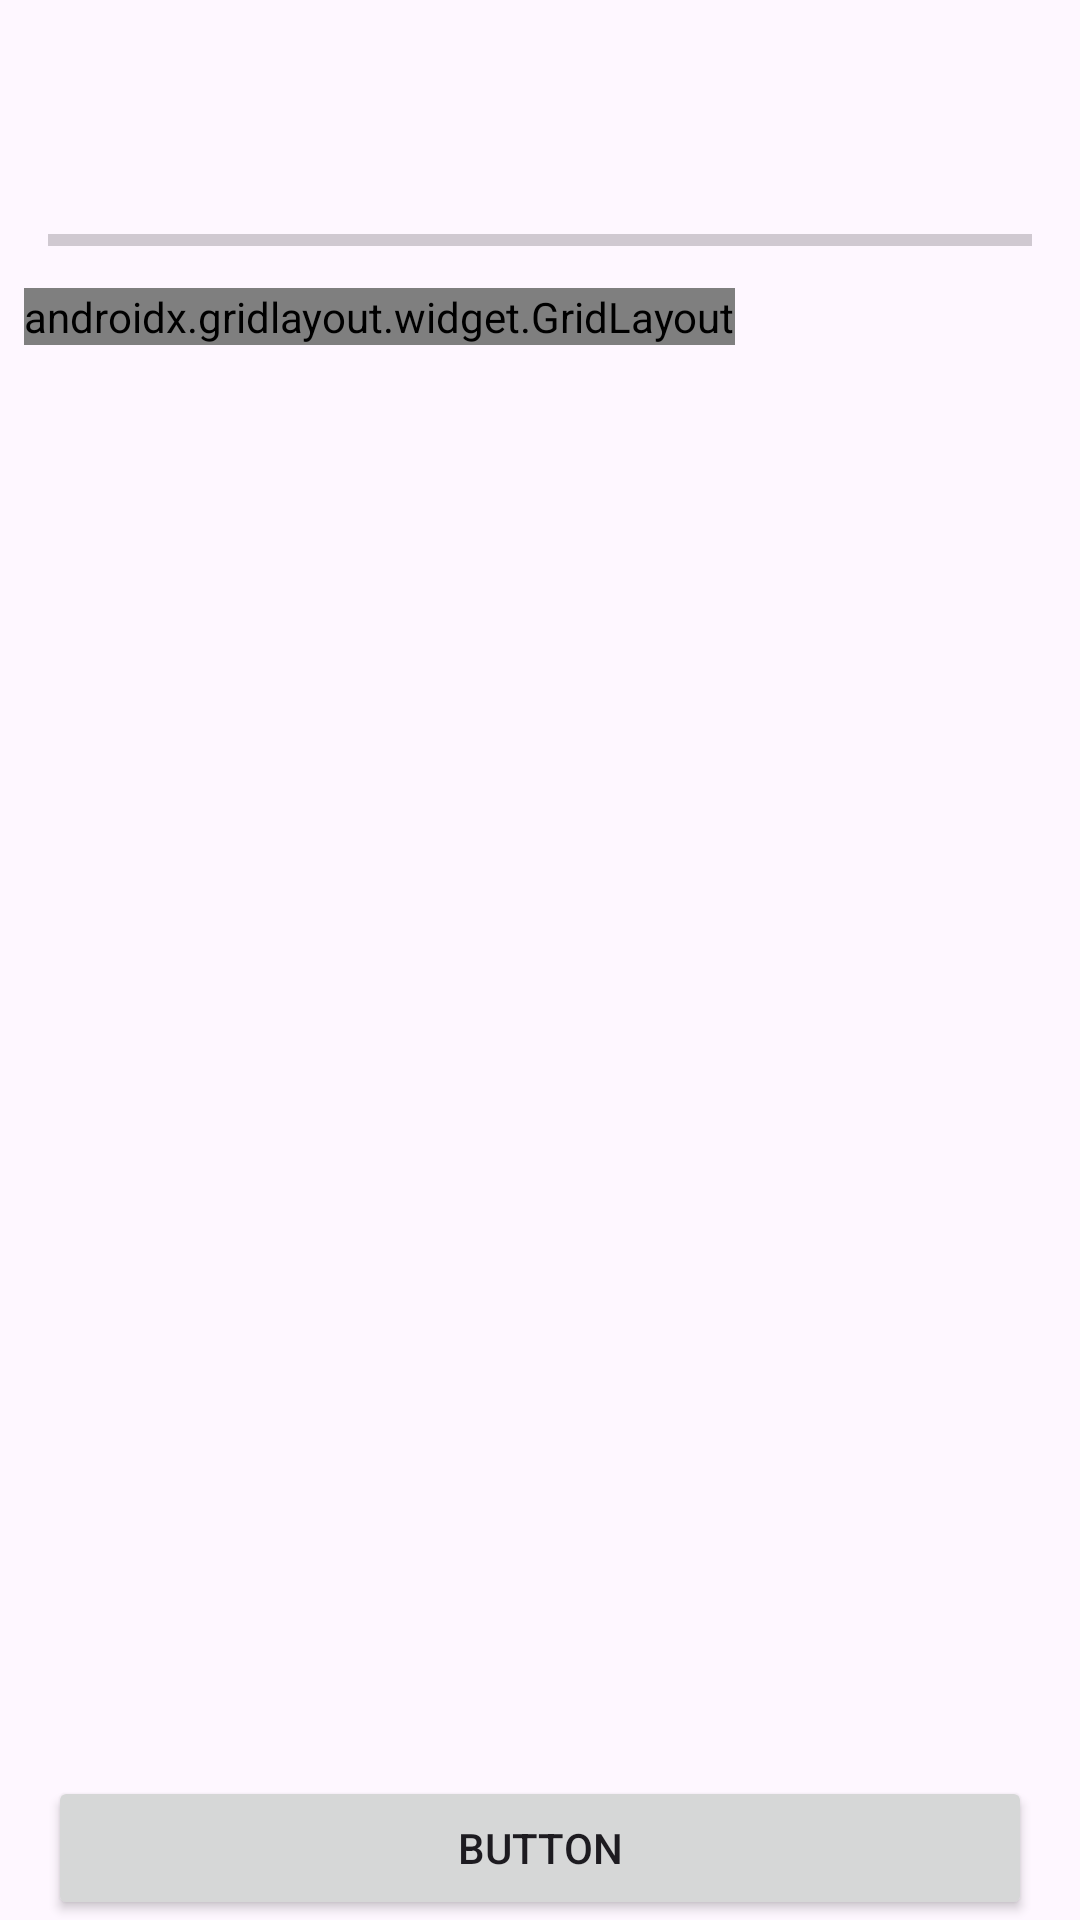

Android layout source for this screen:
<!-- AndroidManifest.xml: application theme Theme.CrossleApp -->
<!-- res/layout/activity_work.xml -->
<?xml version="1.0" encoding="utf-8"?>
<androidx.constraintlayout.widget.ConstraintLayout xmlns:android="http://schemas.android.com/apk/res/android"
    xmlns:app="http://schemas.android.com/apk/res-auto"
    xmlns:tools="http://schemas.android.com/tools"
    android:id="@+id/main"
    android:layout_width="match_parent"
    android:layout_height="match_parent"
    tools:context=".WorkActivity">

    <TextView
        android:id="@+id/textViewPuzzle"
        android:layout_width="0dp"
        android:layout_height="48dp"
        android:layout_marginStart="16dp"
        android:layout_marginTop="16dp"
        android:layout_marginEnd="16dp"
        android:textAlignment="center"
        android:textSize="24sp"
        app:layout_constraintEnd_toEndOf="parent"
        app:layout_constraintStart_toStartOf="parent"
        app:layout_constraintTop_toTopOf="parent" />

    <ProgressBar
        android:id="@+id/progressBarPuzzle"
        style="?android:attr/progressBarStyleHorizontal"
        android:layout_width="0dp"
        android:layout_height="wrap_content"
        android:layout_marginStart="16dp"
        android:layout_marginTop="8dp"
        android:layout_marginEnd="16dp"
        app:layout_constraintEnd_toEndOf="parent"
        app:layout_constraintStart_toStartOf="parent"
        app:layout_constraintTop_toBottomOf="@+id/textViewPuzzle" />

    <ScrollView
        android:id="@+id/scrollViewPuzzle"
        android:layout_width="0dp"
        android:layout_height="0dp"
        android:layout_marginStart="8dp"
        android:layout_marginTop="8dp"
        android:layout_marginEnd="8dp"
        android:layout_marginBottom="8dp"
        android:fillViewport="true"
        android:scrollbarStyle="outsideOverlay"
        android:scrollbars="horizontal|vertical"
        app:layout_constraintBottom_toTopOf="@+id/buttonSolve"
        app:layout_constraintEnd_toEndOf="parent"
        app:layout_constraintStart_toStartOf="parent"
        app:layout_constraintTop_toBottomOf="@+id/progressBarPuzzle">

        <HorizontalScrollView
            android:layout_width="wrap_content"
            android:fillViewport="true"
            android:layout_height="wrap_content">

            <androidx.gridlayout.widget.GridLayout
                android:id="@+id/gridLayoutPuzzle"
                android:layout_width="wrap_content"
                android:layout_height="wrap_content"
                app:columnCount="3"
                app:rowCount="3" />
        </HorizontalScrollView>
    </ScrollView>

    <Button
        android:id="@+id/buttonSolve"
        android:layout_width="0dp"
        android:layout_height="wrap_content"
        android:layout_marginStart="16dp"
        android:layout_marginEnd="16dp"
        android:text="Button"
        android:visibility="visible"
        app:layout_constraintBottom_toBottomOf="parent"
        app:layout_constraintEnd_toEndOf="parent"
        app:layout_constraintStart_toStartOf="parent"
        app:layout_constraintTop_toBottomOf="@+id/scrollViewPuzzle" />
</androidx.constraintlayout.widget.ConstraintLayout>
<!-- resources referenced by this layout -->
<resources>
  <style name="Theme.CrossleApp" parent="Base.Theme.CrossleApp" />
  <style name="Base.Theme.CrossleApp" parent="Theme.Material3.DayNight.NoActionBar">
          
          
      </style>
</resources>
